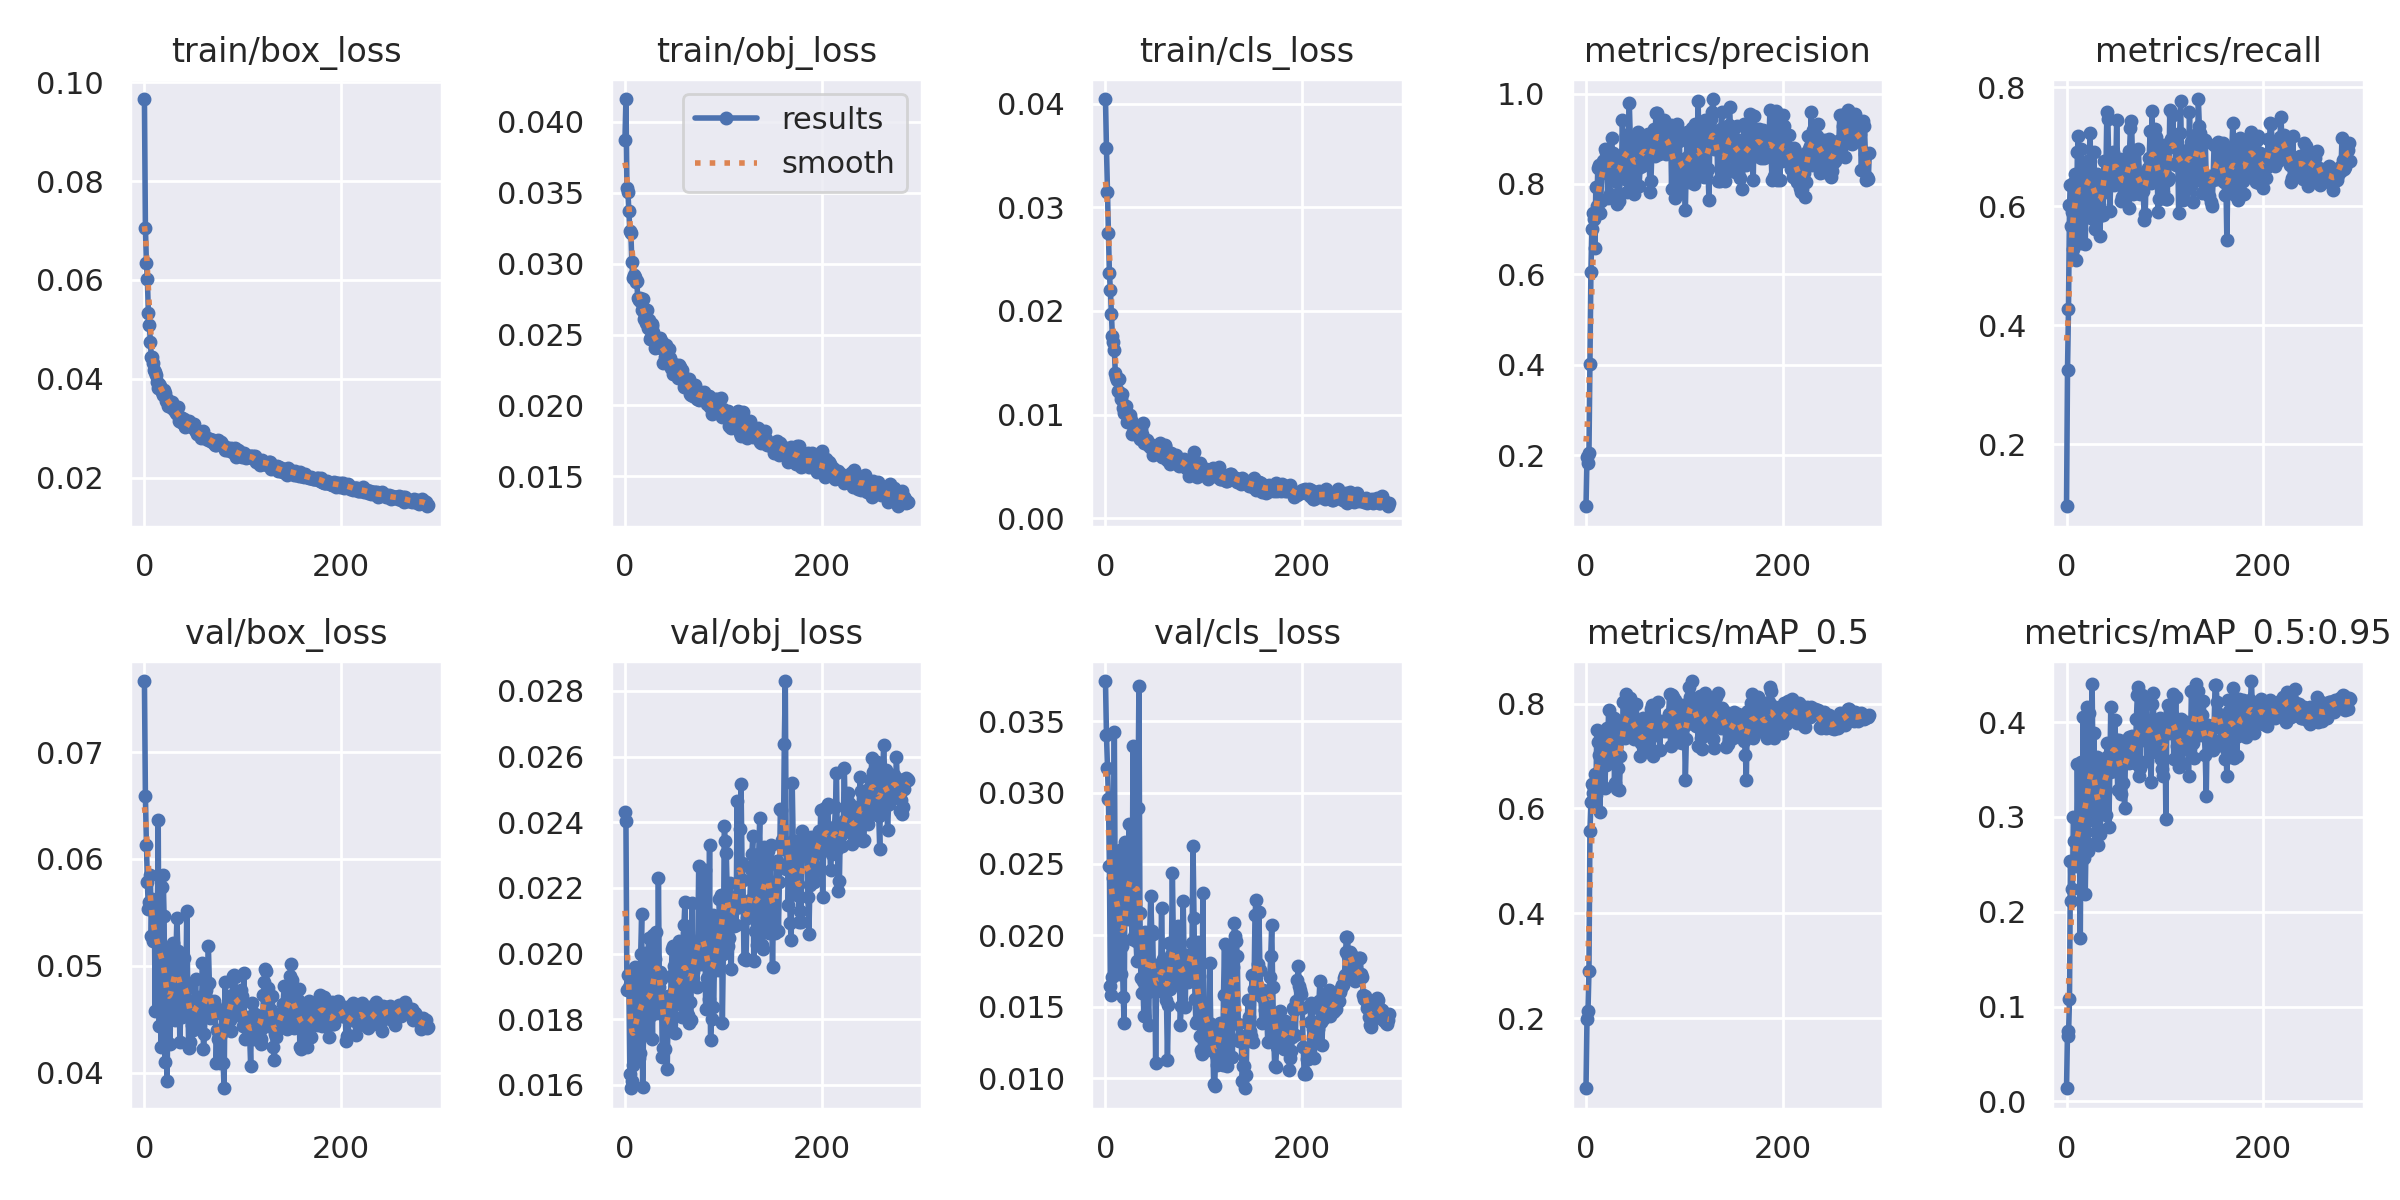

Data behind this chart, as committed beside it:
epoch, train/box_loss, train/obj_loss, train/cls_loss, metrics/precision, metrics/recall, metrics/mAP_0.5, metrics/mAP_0.5:0.95, val/box_loss, val/obj_loss, val/cls_loss, x/lr0, x/lr1, x/lr2
0, 0.0966, 0.03869, 0.04044, 0.08754, 0.0963, 0.06591, 0.01396, 0.07665, 0.02432, 0.0378, 0.07079, 0.003246, 0.003246
1, 0.07059, 0.04159, 0.03571, 0.196, 0.3249, 0.1974, 0.0738, 0.06586, 0.02403, 0.03404, 0.04077, 0.006557, 0.006557
2, 0.06342, 0.03534, 0.03152, 0.1831, 0.4279, 0.2126, 0.06898, 0.06135, 0.01889, 0.0317, 0.01072, 0.009847, 0.009847
3, 0.06014, 0.03507, 0.0275, 0.2054, 0.6021, 0.2892, 0.1076, 0.05786, 0.01936, 0.02958, 0.009901, 0.009901, 0.009901
4, 0.05337, 0.03367, 0.02365, 0.4026, 0.6353, 0.5564, 0.2532, 0.05534, 0.01898, 0.02482, 0.009901, 0.009901, 0.009901
5, 0.05087, 0.03227, 0.02199, 0.6062, 0.5664, 0.6126, 0.2109, 0.05595, 0.01633, 0.01647, 0.009868, 0.009868, 0.009868
6, 0.04749, 0.03218, 0.01971, 0.7009, 0.5896, 0.6467, 0.2237, 0.05848, 0.0159, 0.01585, 0.009835, 0.009835, 0.009835
7, 0.04443, 0.03013, 0.0176, 0.7355, 0.5278, 0.6295, 0.3, 0.0528, 0.01613, 0.01706, 0.009802, 0.009802, 0.009802
8, 0.04438, 0.02895, 0.01704, 0.7225, 0.6405, 0.6394, 0.2746, 0.05627, 0.0166, 0.02399, 0.009769, 0.009769, 0.009769
9, 0.04314, 0.02916, 0.01624, 0.6587, 0.6549, 0.6657, 0.2538, 0.05228, 0.01793, 0.03424, 0.009736, 0.009736, 0.009736
10, 0.04187, 0.02906, 0.01405, 0.7931, 0.5095, 0.626, 0.2482, 0.05552, 0.01959, 0.02052, 0.009703, 0.009703, 0.009703
11, 0.04142, 0.02868, 0.01368, 0.7509, 0.6902, 0.7495, 0.3563, 0.04574, 0.01815, 0.02234, 0.00967, 0.00967, 0.00967
12, 0.04072, 0.02875, 0.01333, 0.8362, 0.7185, 0.7276, 0.2668, 0.05482, 0.01771, 0.02187, 0.009637, 0.009637, 0.009637
13, 0.03945, 0.0276, 0.01232, 0.8416, 0.5869, 0.7017, 0.3004, 0.05241, 0.01837, 0.01733, 0.009604, 0.009604, 0.009604
14, 0.03819, 0.02741, 0.01341, 0.7356, 0.5381, 0.5937, 0.1726, 0.06369, 0.01682, 0.02414, 0.009571, 0.009571, 0.009571
15, 0.03904, 0.02755, 0.0121, 0.7621, 0.6959, 0.7466, 0.3576, 0.04432, 0.01697, 0.02598, 0.009538, 0.009538, 0.009538
16, 0.03846, 0.02731, 0.01151, 0.8245, 0.6261, 0.7112, 0.3207, 0.04666, 0.01999, 0.0173, 0.009505, 0.009505, 0.009505
17, 0.03779, 0.02671, 0.01198, 0.8501, 0.6727, 0.7175, 0.405, 0.04236, 0.0212, 0.01923, 0.009472, 0.009472, 0.009472
18, 0.0374, 0.02753, 0.01064, 0.8523, 0.6076, 0.7204, 0.2563, 0.05735, 0.01593, 0.01572, 0.009439, 0.009439, 0.009439
19, 0.03682, 0.02609, 0.01016, 0.8776, 0.5372, 0.6383, 0.2186, 0.05848, 0.01779, 0.01389, 0.009406, 0.009406, 0.009406
20, 0.03772, 0.02626, 0.01071, 0.8713, 0.622, 0.6827, 0.2838, 0.05461, 0.02003, 0.02657, 0.009373, 0.009373, 0.009373
21, 0.03711, 0.02584, 0.01081, 0.8625, 0.6678, 0.754, 0.4157, 0.04098, 0.01869, 0.02529, 0.00934, 0.00934, 0.00934
22, 0.03547, 0.02675, 0.009297, 0.7688, 0.6569, 0.7151, 0.2638, 0.05098, 0.01764, 0.02174, 0.009307, 0.009307, 0.009307
23, 0.03596, 0.02543, 0.009956, 0.8701, 0.678, 0.7881, 0.4093, 0.03917, 0.01834, 0.02113, 0.009274, 0.009274, 0.009274
24, 0.03442, 0.02604, 0.009743, 0.778, 0.7228, 0.7394, 0.3289, 0.04692, 0.02048, 0.02782, 0.009241, 0.009241, 0.009241
25, 0.0353, 0.02468, 0.009954, 0.8588, 0.581, 0.7003, 0.2965, 0.05176, 0.01811, 0.02609, 0.009208, 0.009208, 0.009208
26, 0.03503, 0.02486, 0.009473, 0.901, 0.6334, 0.7599, 0.44, 0.04269, 0.01812, 0.02244, 0.009175, 0.009175, 0.009175
27, 0.03421, 0.02559, 0.008172, 0.8693, 0.5895, 0.7062, 0.3398, 0.04784, 0.01878, 0.01977, 0.009142, 0.009142, 0.009142
28, 0.03527, 0.02577, 0.008951, 0.8257, 0.6907, 0.7725, 0.388, 0.04555, 0.01739, 0.03325, 0.009109, 0.009109, 0.009109
29, 0.03382, 0.02517, 0.008882, 0.8071, 0.5617, 0.6494, 0.2723, 0.05209, 0.02056, 0.01984, 0.009076, 0.009076, 0.009076
30, 0.03404, 0.02462, 0.008942, 0.8595, 0.6431, 0.7193, 0.3379, 0.04978, 0.01895, 0.0201, 0.009043, 0.009043, 0.009043
31, 0.0334, 0.02405, 0.008452, 0.8473, 0.6543, 0.7374, 0.363, 0.04496, 0.01984, 0.01963, 0.00901, 0.00901, 0.00901
32, 0.03309, 0.02438, 0.008109, 0.7561, 0.5811, 0.6375, 0.2705, 0.05088, 0.02067, 0.01818, 0.008977, 0.008977, 0.008977
33, 0.03287, 0.02456, 0.008431, 0.8614, 0.6019, 0.6779, 0.2869, 0.05443, 0.0182, 0.02892, 0.008944, 0.008944, 0.008944
34, 0.03439, 0.02415, 0.008546, 0.7614, 0.5495, 0.6346, 0.2816, 0.05134, 0.0223, 0.03746, 0.008911, 0.008911, 0.008911
35, 0.03144, 0.02457, 0.007629, 0.8503, 0.6204, 0.6994, 0.3052, 0.05076, 0.01898, 0.02159, 0.008878, 0.008878, 0.008878
36, 0.0322, 0.02476, 0.008575, 0.8199, 0.6232, 0.7438, 0.3544, 0.04285, 0.01945, 0.01699, 0.008845, 0.008845, 0.008845
37, 0.03122, 0.02405, 0.008118, 0.9421, 0.5845, 0.7563, 0.3606, 0.04583, 0.01923, 0.01594, 0.008812, 0.008812, 0.008812
38, 0.03213, 0.02447, 0.009213, 0.8577, 0.6759, 0.8043, 0.3567, 0.04521, 0.01686, 0.01684, 0.008779, 0.008779, 0.008779
39, 0.03115, 0.02302, 0.007289, 0.8685, 0.6382, 0.7478, 0.3276, 0.05075, 0.01713, 0.01437, 0.008746, 0.008746, 0.008746
40, 0.03192, 0.02412, 0.007493, 0.8116, 0.6527, 0.7348, 0.3022, 0.05069, 0.01853, 0.02022, 0.008713, 0.008713, 0.008713
41, 0.03028, 0.02342, 0.00723, 0.9075, 0.7578, 0.8193, 0.3784, 0.04627, 0.01709, 0.01669, 0.00868, 0.00868, 0.00868
42, 0.03136, 0.02426, 0.007589, 0.7822, 0.7456, 0.8, 0.3643, 0.0459, 0.01799, 0.01828, 0.008647, 0.008647, 0.008647
43, 0.03063, 0.02351, 0.007227, 0.8953, 0.6678, 0.7697, 0.2898, 0.0551, 0.01649, 0.01604, 0.008614, 0.008614, 0.008614
44, 0.03057, 0.02301, 0.006982, 0.9798, 0.5919, 0.7518, 0.3475, 0.04795, 0.01871, 0.01372, 0.008581, 0.008581, 0.008581
45, 0.03137, 0.024, 0.007187, 0.9029, 0.6454, 0.8115, 0.4164, 0.04227, 0.01792, 0.02024, 0.008548, 0.008548, 0.008548
46, 0.03052, 0.02334, 0.006754, 0.8515, 0.6727, 0.7752, 0.3784, 0.04286, 0.01829, 0.02275, 0.008515, 0.008515, 0.008515
47, 0.03039, 0.02261, 0.007016, 0.7954, 0.6909, 0.7635, 0.37, 0.04672, 0.01932, 0.02034, 0.008482, 0.008482, 0.008482
48, 0.03015, 0.02288, 0.006086, 0.8645, 0.6364, 0.7511, 0.3489, 0.04447, 0.02015, 0.02013, 0.008449, 0.008449, 0.008449
49, 0.03045, 0.02218, 0.006642, 0.7778, 0.6629, 0.7326, 0.4023, 0.04403, 0.02024, 0.01624, 0.008416, 0.008416, 0.008416
50, 0.03091, 0.02293, 0.006883, 0.8953, 0.657, 0.7394, 0.3783, 0.04678, 0.01962, 0.01792, 0.008383, 0.008383, 0.008383
51, 0.02973, 0.02278, 0.00668, 0.8309, 0.745, 0.8003, 0.3815, 0.0445, 0.01759, 0.01107, 0.00835, 0.00835, 0.00835
52, 0.02935, 0.02239, 0.006565, 0.8481, 0.6526, 0.7516, 0.3283, 0.04875, 0.01848, 0.01687, 0.008317, 0.008317, 0.008317
53, 0.02893, 0.02228, 0.006529, 0.9147, 0.6475, 0.7673, 0.3809, 0.0444, 0.01913, 0.01656, 0.008284, 0.008284, 0.008284
54, 0.02897, 0.02192, 0.006539, 0.7964, 0.6789, 0.7317, 0.3538, 0.04704, 0.01923, 0.01644, 0.008251, 0.008251, 0.008251
55, 0.02882, 0.02286, 0.007228, 0.8374, 0.6088, 0.6998, 0.3245, 0.04634, 0.0204, 0.01611, 0.008218, 0.008218, 0.008218
56, 0.02921, 0.0227, 0.006188, 0.8888, 0.6148, 0.7246, 0.3599, 0.04692, 0.01886, 0.01692, 0.008185, 0.008185, 0.008185
57, 0.02841, 0.0221, 0.005937, 0.8393, 0.6531, 0.7275, 0.3363, 0.04697, 0.01879, 0.02192, 0.008152, 0.008152, 0.008152
58, 0.02811, 0.0225, 0.006351, 0.9015, 0.6676, 0.7724, 0.3689, 0.04524, 0.01806, 0.01834, 0.008119, 0.008119, 0.008119
59, 0.02835, 0.02182, 0.006292, 0.9068, 0.6114, 0.7098, 0.3099, 0.05023, 0.01897, 0.01697, 0.008086, 0.008086, 0.008086
... 229 more rows
